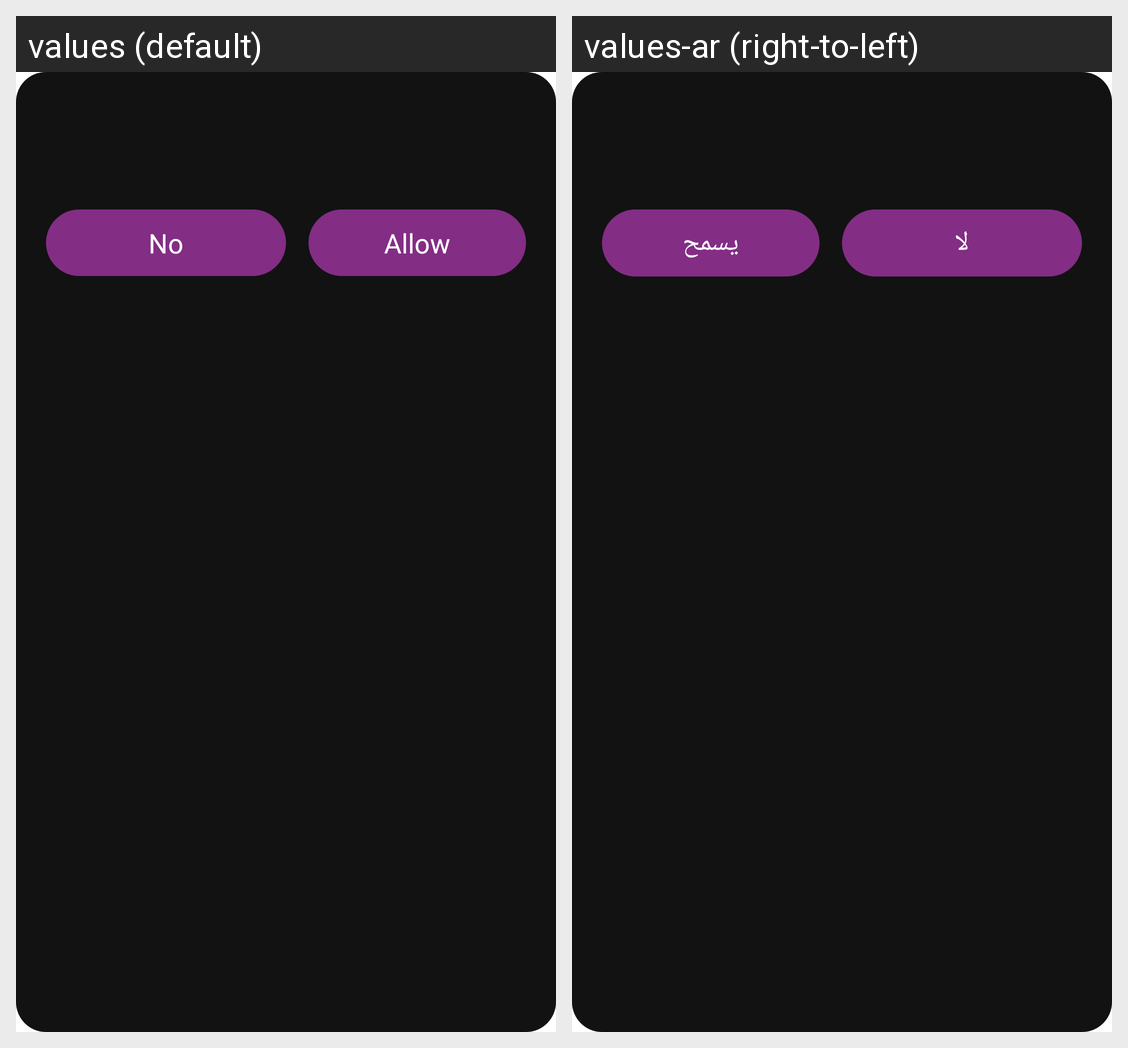

For this localized Android screen grid, give each drawn string resource with its value in every locale shown.
Android screen res/layout/default_popup.xml rendered under 2 locales, left to right: values (default), values-ar (right-to-left). Device: Nexus 5 (rendered at 1080×1920; each locale shown at half size, 540×960, under a caption strip naming it); theme AppTheme.
Strings drawn on this screen, with the default value and each locale's value (text and hints the layout hard-codes, and strings that could not be matched under every locale, appear in the picture but are not listed):

no
  values: No
  values-ar: لا

allow
  values: Allow
  values-ar: يسمح
